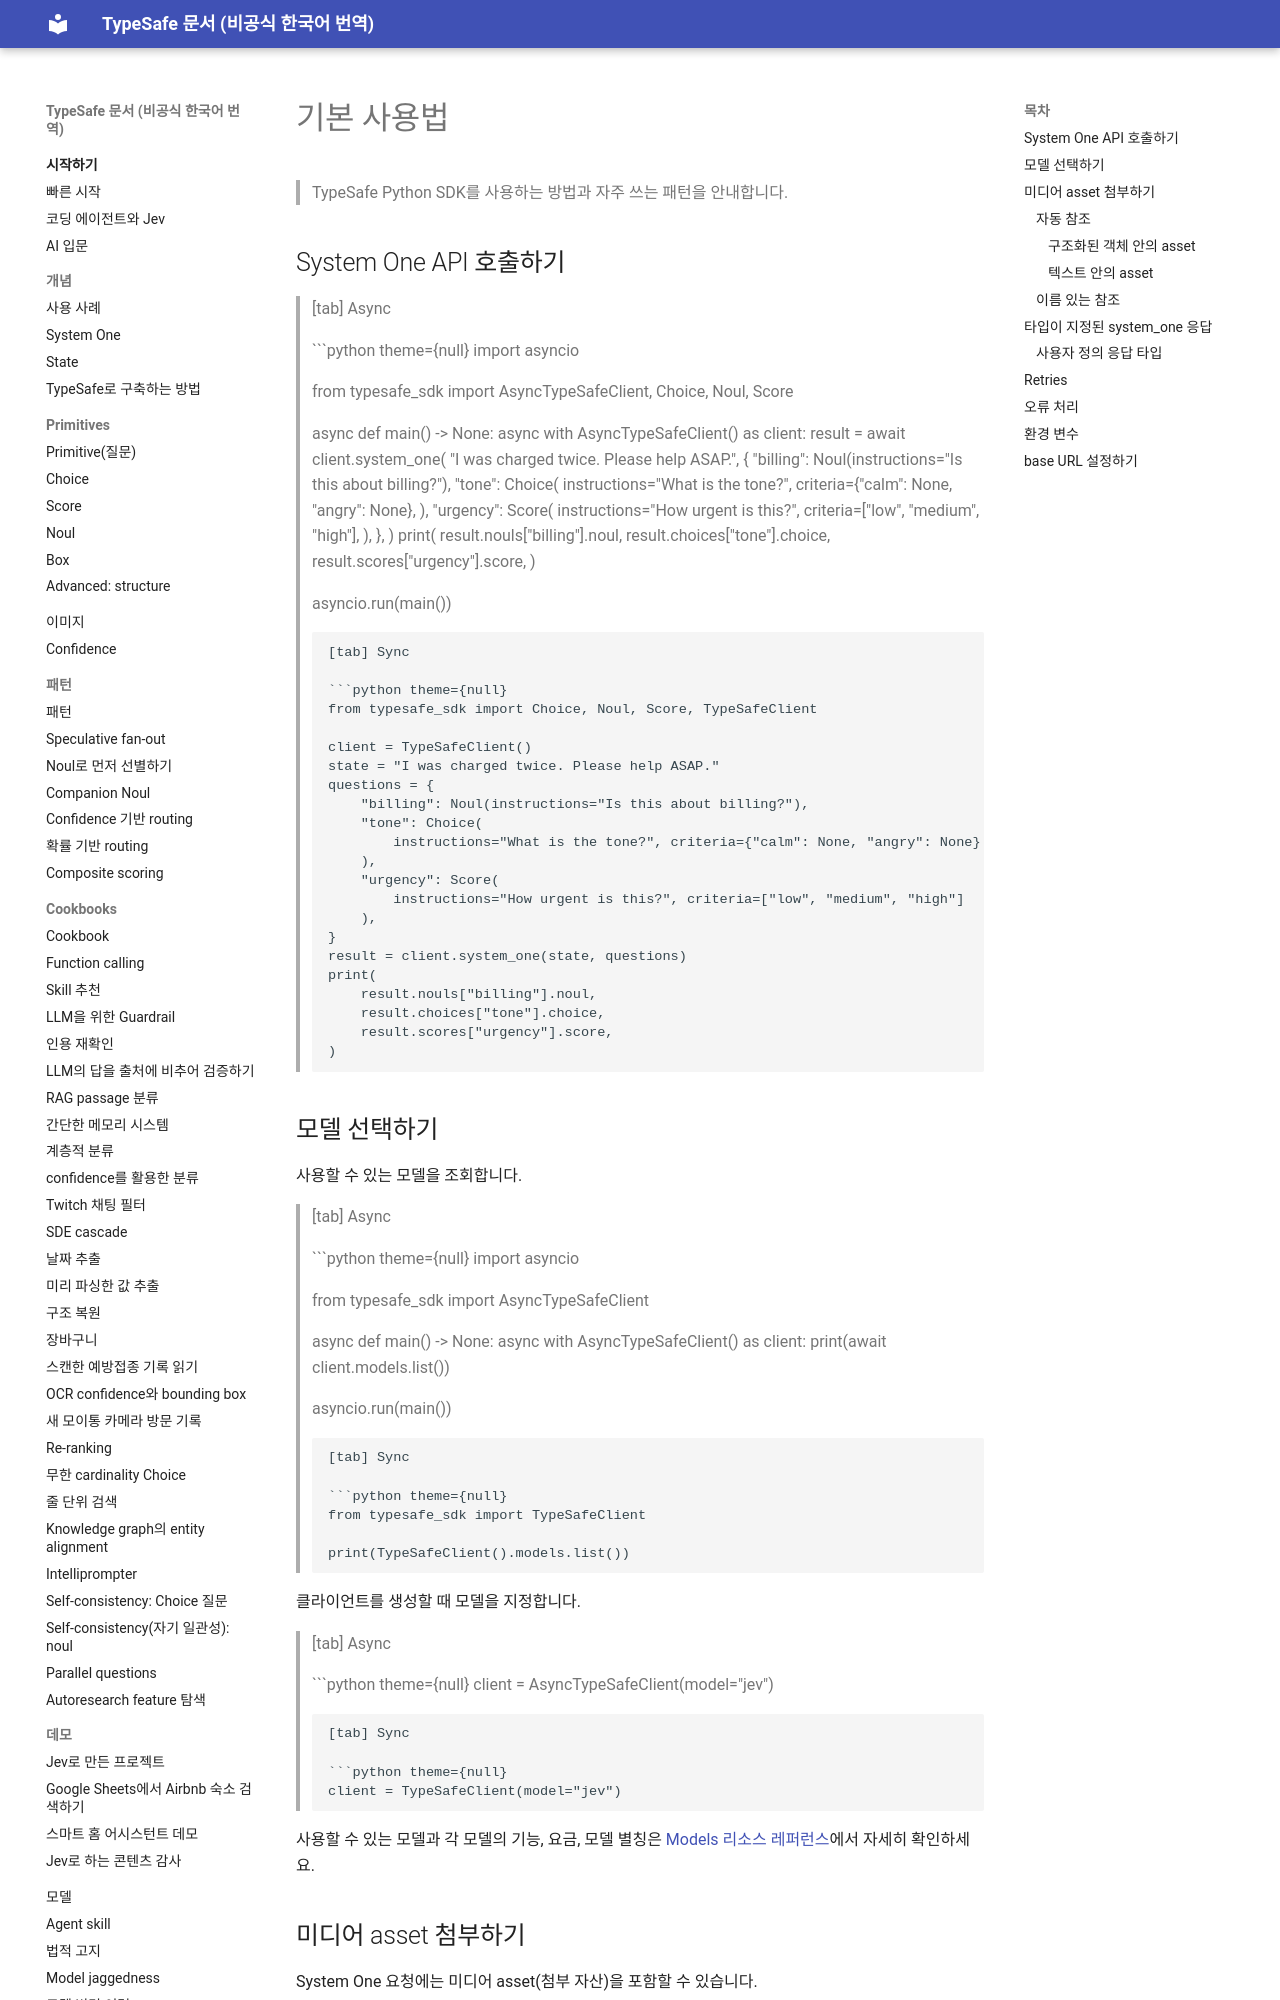

repository: ryankwondev/typesafe-docs-ko · page: sdk/python/usage/basic/index.html · generator: mkdocs

# 기본 사용법

> TypeSafe Python SDK를 사용하는 방법과 자주 쓰는 패턴을 안내합니다.

## System One API 호출하기

> [tab] Async
>
> ```python theme={null}
> import asyncio
>
> from typesafe_sdk import AsyncTypeSafeClient, Choice, Noul, Score
>
>
> async def main() -> None:
>     async with AsyncTypeSafeClient() as client:
>         result = await client.system_one(
>             "I was charged twice. Please help ASAP.",
>             {
>                 "billing": Noul(instructions="Is this about billing?"),
>                 "tone": Choice(
>                     instructions="What is the tone?",
>                     criteria={"calm": None, "angry": None},
>                 ),
>                 "urgency": Score(
>                     instructions="How urgent is this?",
>                     criteria=["low", "medium", "high"],
>                 ),
>             },
>         )
>         print(
>             result.nouls["billing"].noul,
>             result.choices["tone"].choice,
>             result.scores["urgency"].score,
>         )
>
>
> asyncio.run(main())
> ```

> [tab] Sync
>
> ```python theme={null}
> from typesafe_sdk import Choice, Noul, Score, TypeSafeClient
>
> client = TypeSafeClient()
> state = "I was charged twice. Please help ASAP."
> questions = {
>     "billing": Noul(instructions="Is this about billing?"),
>     "tone": Choice(
>         instructions="What is the tone?", criteria={"calm": None, "angry": None}
>     ),
>     "urgency": Score(
>         instructions="How urgent is this?", criteria=["low", "medium", "high"]
>     ),
> }
> result = client.system_one(state, questions)
> print(
>     result.nouls["billing"].noul,
>     result.choices["tone"].choice,
>     result.scores["urgency"].score,
> )
> ```

## 모델 선택하기

사용할 수 있는 모델을 조회합니다.

> [tab] Async
>
> ```python theme={null}
> import asyncio
>
> from typesafe_sdk import AsyncTypeSafeClient
>
>
> async def main() -> None:
>     async with AsyncTypeSafeClient() as client:
>         print(await client.models.list())
>
>
> asyncio.run(main())
> ```

> [tab] Sync
>
> ```python theme={null}
> from typesafe_sdk import TypeSafeClient
>
> print(TypeSafeClient().models.list())
> ```

클라이언트를 생성할 때 모델을 지정합니다.

> [tab] Async
>
> ```python theme={null}
> client = AsyncTypeSafeClient(model="jev")
> ```

> [tab] Sync
>
> ```python theme={null}
> client = TypeSafeClient(model="jev")
> ```

사용할 수 있는 모델과 각 모델의 기능, 요금, 모델 별칭은 [Models 리소스 레퍼런스](https://docs.typesafe.ai/go/models.md)에서 자세히 확인하세요.
